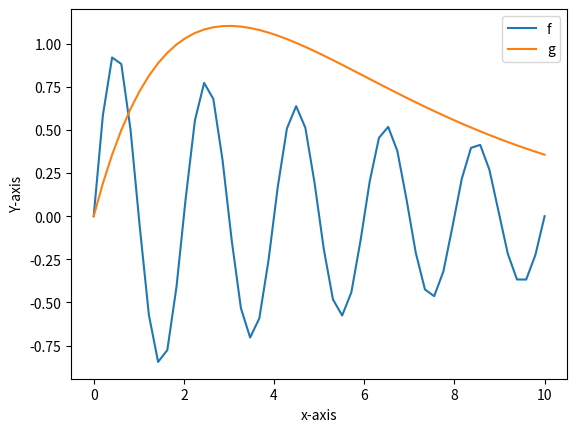

Recreate this plot in Python.
#!/usr/bin/env python
# coding: utf-8

# In[1]:


import matplotlib.pyplot as plt
import numpy as np
from math import pi


# In[2]:


def f(x):
    y=(np.sin(pi*x))*(np.exp(-x/10))
    return y
def g(x):
    y=x*(np.exp(-x/3))
    return y


# In[21]:


x=np.linspace(0,10)
plt.plot(x,f(x))
plt.plot(x,g(x))
plt.ylabel("Y-axis")
plt.xlabel("x-axis")
plt.legend("f""g")

